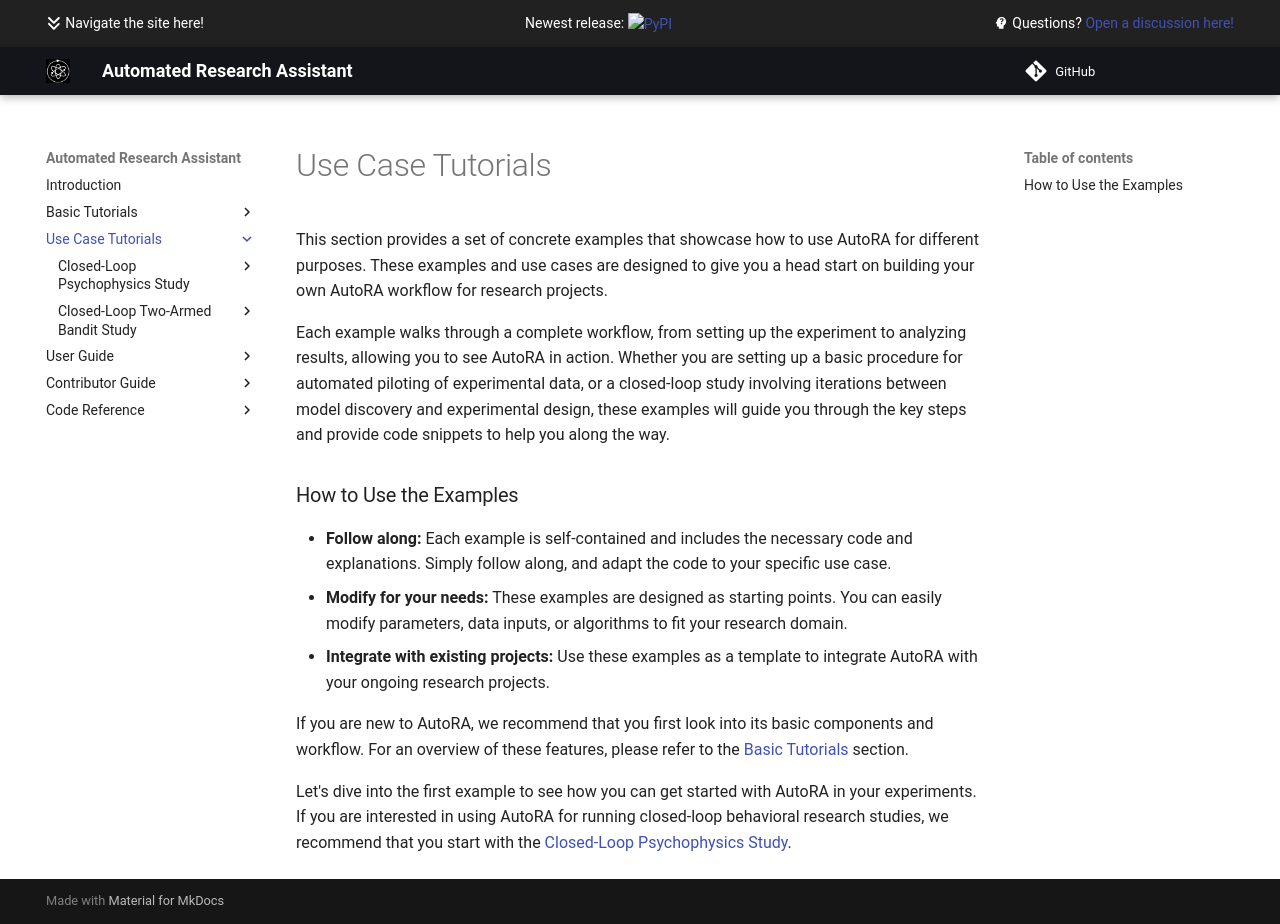

repository: AutoResearch/autora · page: examples/index.html · generator: mkdocs

# Use Case Tutorials

This section provides a set of concrete examples that showcase how to use AutoRA for different purposes. These examples and use cases are designed to give you a head start on building your own AutoRA workflow for research projects.

Each example walks through a complete workflow, from setting up the experiment to analyzing results, allowing you to see AutoRA in action. Whether you are setting up a basic procedure for automated piloting of experimental data, or a closed-loop study involving iterations between model discovery and experimental design, these examples will guide you through the key steps and provide code snippets to help you along the way.

### How to Use the Examples

- **Follow along:** Each example is self-contained and includes the necessary code and explanations. Simply follow along, and adapt the code to your specific use case.
- **Modify for your needs:** These examples are designed as starting points. You can easily modify parameters, data inputs, or algorithms to fit your research domain.
- **Integrate with existing projects:** Use these examples as a template to integrate AutoRA with your ongoing research projects.

If you are new to AutoRA, we recommend that you first look into its basic components and workflow. For an overview of these features, please refer to the [Basic Tutorials](../tutorials/index.md) section.

Let's dive into the first example to see how you can get started with AutoRA in your experiments. If you are interested in using AutoRA for running closed-loop behavioral research studies, we recommend that you start with the [Closed-Loop Psychophysics Study](closed-loop-basic/index.md).
